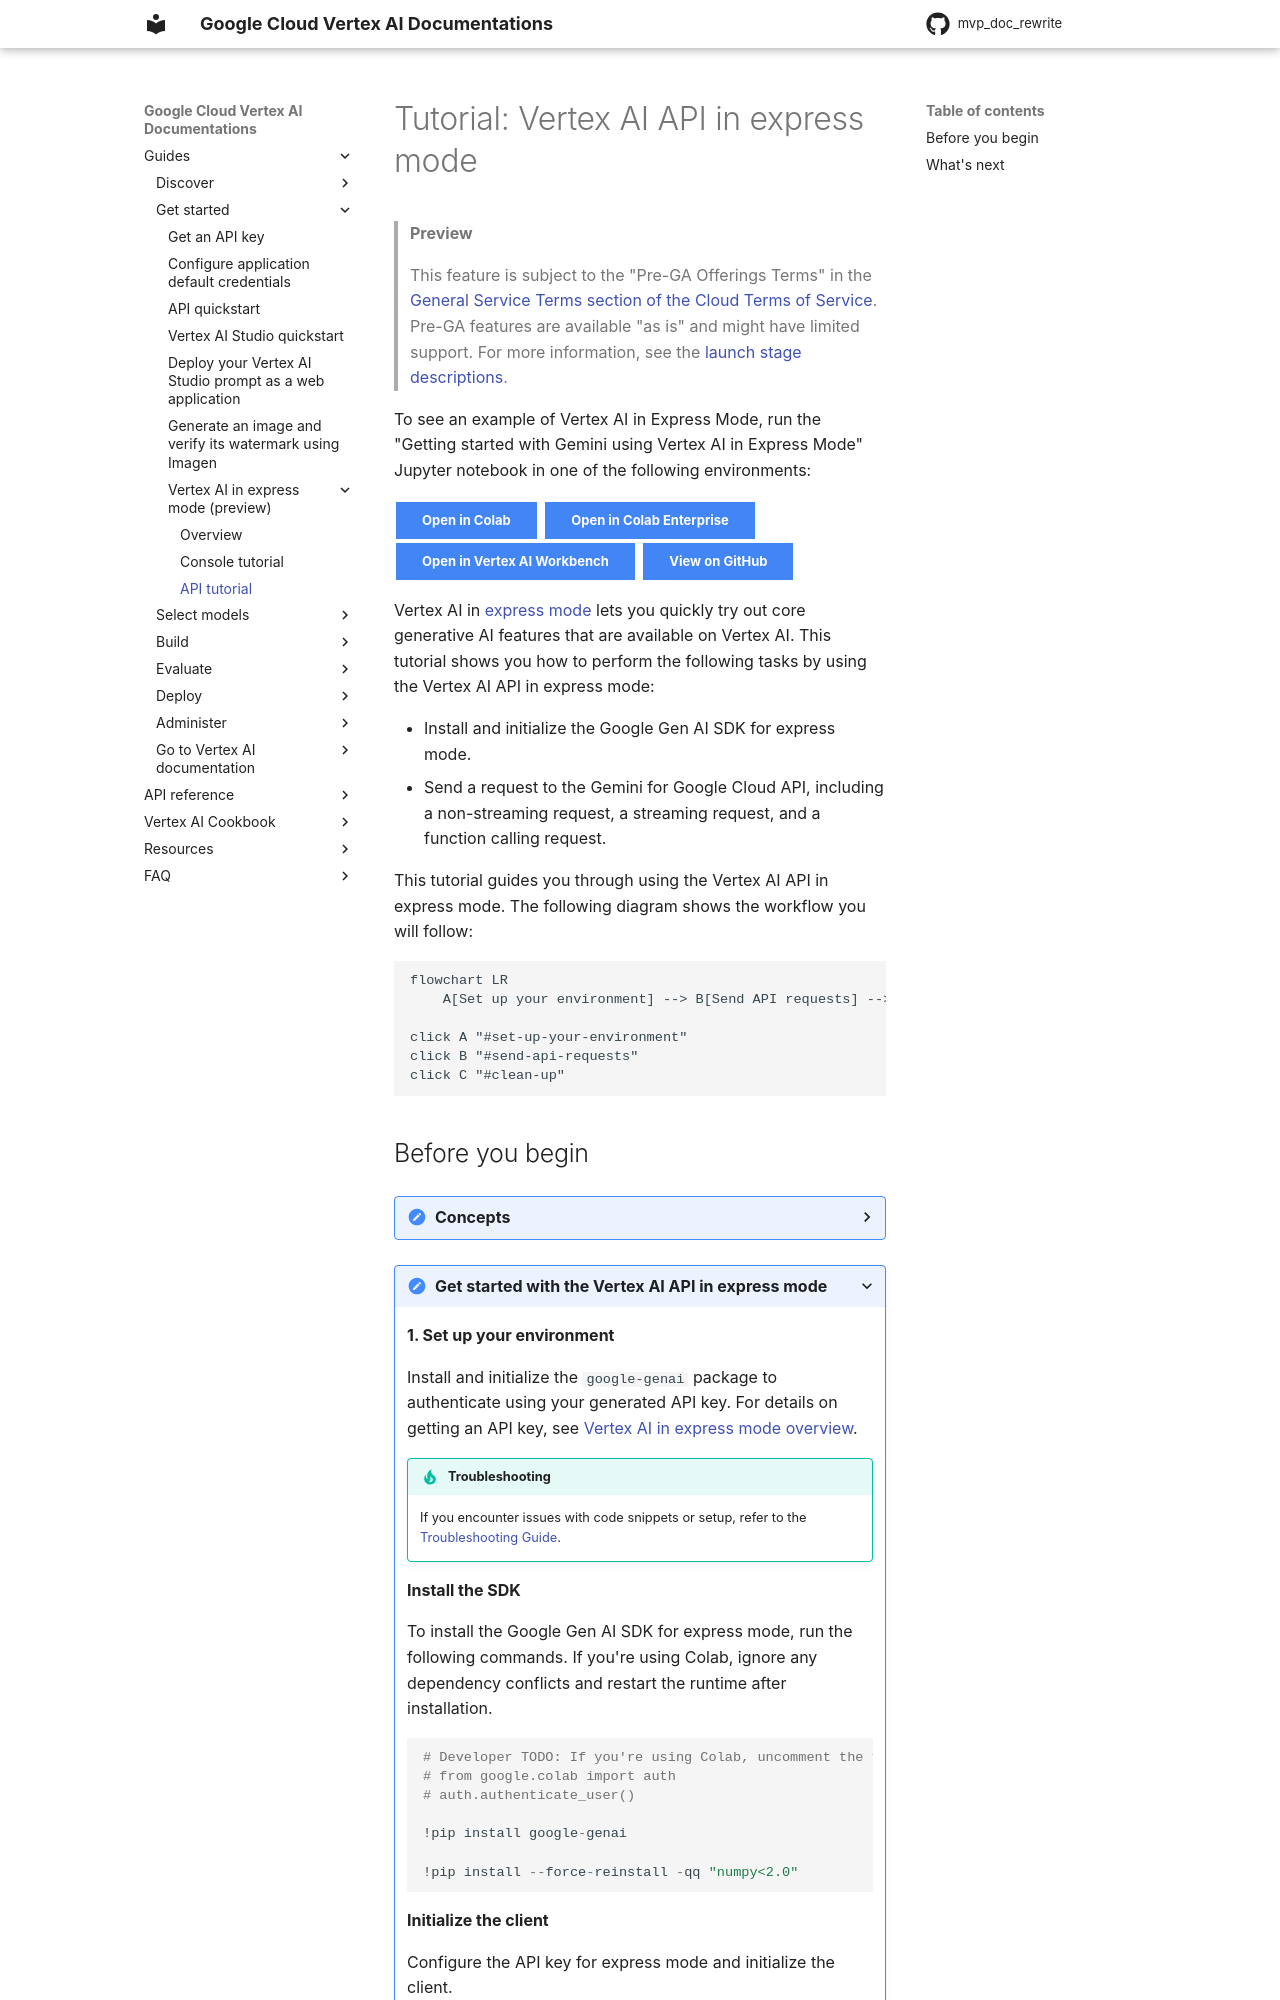

repository: zhixinlaigg/mvp_doc_rewrite · page: vertex-ai/generative-ai/docs/start/express-mode/vertex-ai-express-mode-api-quickstart/index.html · generator: mkdocs

# Tutorial: Vertex AI API in express mode

> **Preview**
>
> This feature is subject to the "Pre-GA Offerings Terms" in the General Service Terms section of the Service Specific Terms. Pre-GA features are available "as is" and might have limited support. For more information, see the launch stage descriptions.

Vertex AI in [express mode](overview.md) lets you quickly try out core generative AI features that are available on Vertex AI. This tutorial shows you how to perform the following tasks by using the Vertex AI API in express mode:

*   Install and initialize the Google Gen AI SDK for express mode.
*   Send a request to the Gemini for Google Cloud API, including streaming, non-streaming, and function calling requests.

To see these steps in action, you can run the "Getting started with Gemini using Vertex AI in Express Mode" Jupyter notebook in one of the following environments:

[Open in Colab](https://colab.research.google.com/github/GoogleCloudPlatform/generative-ai/blob/main/gemini/getting-started/intro_gemini_express.ipynb){: .md-button}
[Open in Colab Enterprise](https://console.cloud.google.com/vertex-ai/colab/import/https%3A%2F%2Fraw.githubusercontent.com%2FGoogleCloudPlatform%2Fgenerative-ai%2Fmain%2Fgemini%2Fgetting-started%2Fintro_gemini_express.ipynb){: .md-button}
[Open in Vertex AI Workbench](https://console.cloud.google.com/vertex-ai/workbench/deploy-notebook?download_url=https%3A%2F%2Fraw.githubusercontent.com%2FGoogleCloudPlatform%2Fgenerative-ai%2Fmain%2Fgemini%2Fgetting-started%2Fintro_gemini_express.ipynb){: .md-button}
[View on GitHub](https://github.com/GoogleCloudPlatform/generative-ai/blob/main/gemini/getting-started/intro_gemini_express.ipynb){: .md-button}

```mermaid
flowchart LR
    A[Install and initialize the SDK] --> B[Send a request to the API] --> C[Clean up]

click A "#install-and-initialize-the-sdk"
click B "#send-a-request-to-the-api"
click C "#clean-up"
```
